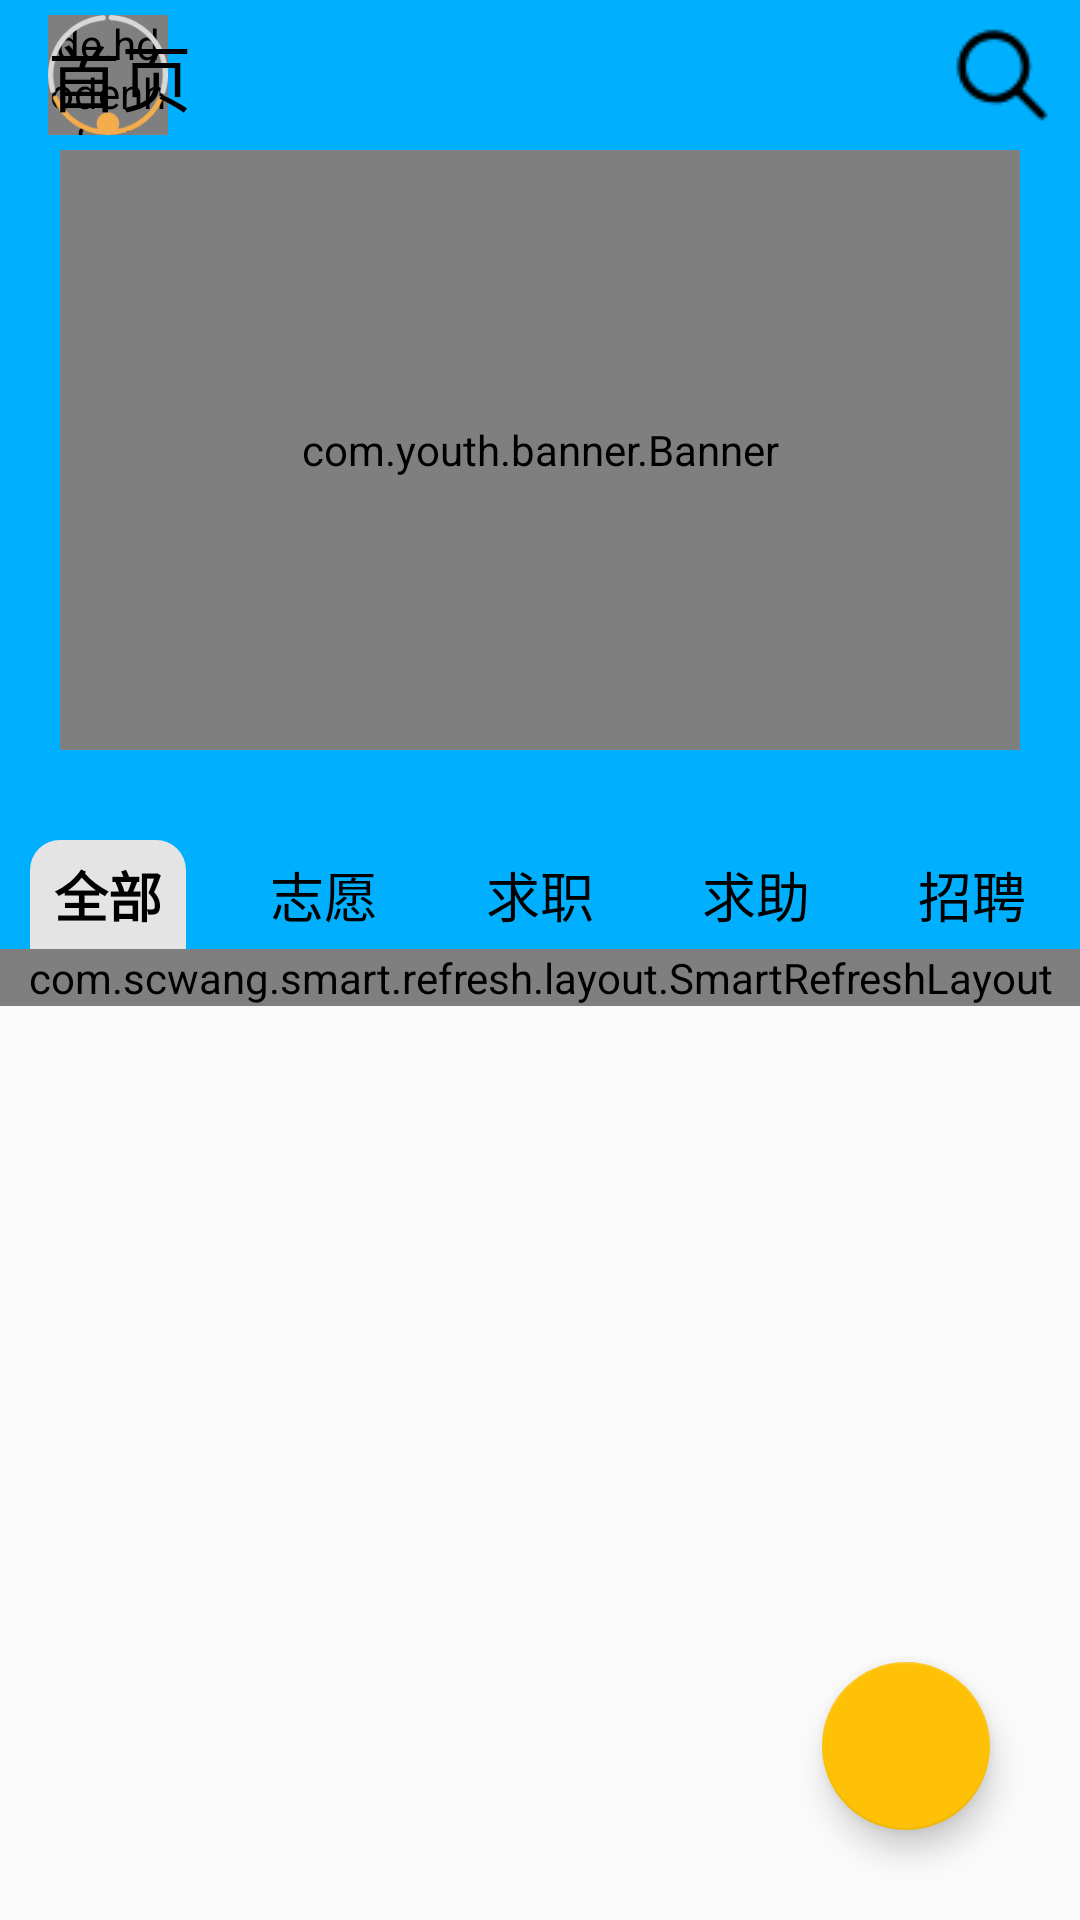

Android layout source for this screen:
<!-- AndroidManifest.xml: application theme AppTheme -->
<!-- res/layout/fragment_home.xml -->
<?xml version="1.0" encoding="utf-8"?>
<androidx.drawerlayout.widget.DrawerLayout
    xmlns:android="http://schemas.android.com/apk/res/android"
    xmlns:tools="http://schemas.android.com/tools"
    xmlns:app="http://schemas.android.com/apk/res-auto"
    android:layout_width="match_parent"
    android:layout_height="match_parent"
    tools:context=".fragment.HomeFragment"
    android:id="@+id/drawer_layout"
    app:behavior_overlapTop="@dimen/dimen20">

    
    <androidx.coordinatorlayout.widget.CoordinatorLayout
        android:orientation="vertical"
        android:layout_width="match_parent"
        android:layout_height="0dp"
        android:layout_weight="1">

        <com.google.android.material.appbar.AppBarLayout
            android:id="@+id/appbar_layout"
            android:layout_width="match_parent"
            android:layout_height="@dimen/dimen300">

            <com.google.android.material.appbar.CollapsingToolbarLayout
                android:id="@+id/collapsing_toolbar_layout"
                android:layout_width="match_parent"
                android:layout_height="match_parent"
                app:layout_scrollFlags="scroll|exitUntilCollapsed"
                app:contentScrim="@color/colorPrimary"
                android:fitsSystemWindows="true">

                <androidx.appcompat.widget.Toolbar
                    android:id="@+id/tool_bar"
                    android:layout_width="match_parent"
                    android:layout_height="@dimen/actionBarSize"
                    app:layout_collapseMode="pin">
                    <LinearLayout
                        android:layout_width="match_parent"
                        android:layout_height="match_parent"
                        android:orientation="horizontal">
                        <FrameLayout
                            android:layout_width="0dp"
                            android:layout_height="match_parent"
                            android:layout_weight="1">
                            <LinearLayout
                                android:layout_width="match_parent"
                                android:layout_height="match_parent"
                                android:orientation="horizontal">

                                <de.hdodenhof.circleimageview.CircleImageView
                                    android:id="@+id/civ_toolbar_avatar"
                                    android:layout_width="@dimen/dimen40"
                                    android:layout_height="@dimen/dimen40"
                                    app:civ_border_color="@color/colorCircleImageBorder"
                                    android:layout_gravity="center_vertical"
                                    android:src="@drawable/default_avatar"
                                    android:foreground="@drawable/avatar_stroke_default"/>

                                <TextView
                                    android:id="@+id/tv_toolbar_nickname"
                                    android:layout_width="wrap_content"
                                    android:layout_height="match_parent"
                                    android:paddingHorizontal="@dimen/dimen5"
                                    android:gravity="center_vertical"
                                    android:textAppearance="@style/TextToolbarAppearance"/>
                            </LinearLayout>
                            <TextView
                                android:id="@+id/tv_toolbar_title"
                                android:layout_width="wrap_content"
                                android:layout_height="wrap_content"
                                android:layout_gravity="center_vertical"
                                android:textAppearance="@style/TitleAppearance"
                                android:text="@string/home"/>
                        </FrameLayout>
                        <ImageView
                            android:id="@+id/iv_search"
                            android:layout_width="wrap_content"
                            android:layout_height="wrap_content"
                            android:layout_gravity="center_vertical"
                            android:layout_marginEnd="@dimen/dimen10"
                            android:src="@drawable/search"/>
                    </LinearLayout>
                </androidx.appcompat.widget.Toolbar>

                <com.youth.banner.Banner
                    android:id="@+id/banner"
                    android:layout_width="match_parent"
                    android:layout_height="match_parent"
                    android:layout_marginTop="@dimen/dimen50"
                    android:layout_marginBottom="@dimen/dimen50"
                    android:layout_marginHorizontal="20dp"
                    android:background="@drawable/shape_banner"
                    app:banner_loop_time="1500"
                    app:banner_indicator_gravity="center"
                    app:banner_indicator_normal_color="@color/colorWhite"
                    app:banner_indicator_selected_color="@color/colorAccent"/>

            </com.google.android.material.appbar.CollapsingToolbarLayout>
        </com.google.android.material.appbar.AppBarLayout>

        <LinearLayout
            android:layout_width="match_parent"
            android:layout_height="wrap_content"
            android:orientation="vertical"
            app:layout_behavior="@string/appbar_scrolling_view_behavior"
            app:behavior_overlapTop="@dimen/dimen20">

            <RadioGroup
                android:id="@+id/rg_label"
                android:layout_width="match_parent"
                android:layout_height="wrap_content"
                android:background="@color/colorPrimary"
                android:orientation="horizontal">
                <RadioButton
                    android:id="@+id/rb_label_a"
                    android:checked="true"
                    android:layout_width="0dp"
                    android:layout_height="match_parent"
                    android:layout_weight="1"
                    android:layout_marginHorizontal="@dimen/dimen10"
                    android:layout_gravity="center_vertical"
                    android:padding="@dimen/dimen5"
                    android:gravity="center"
                    android:textAppearance="@style/TextAppearance"
                    android:textStyle="bold"
                    android:text="@string/post_label_all"
                    android:button="@null"
                    android:background="@drawable/selector_shape_table"/>
                <RadioButton
                    android:id="@+id/rb_label_v"
                    android:layout_width="0dp"
                    android:layout_height="match_parent"
                    android:layout_weight="1"
                    android:layout_marginHorizontal="@dimen/dimen10"
                    android:layout_gravity="center_vertical"
                    android:padding="@dimen/dimen5"
                    android:gravity="center"
                    android:textAppearance="@style/TextAppearance"
                    android:text="@string/post_label_volunteer"
                    android:button="@null"
                    android:background="@drawable/selector_shape_table"/>
                <RadioButton
                    android:id="@+id/rb_label_j"
                    android:layout_width="0dp"
                    android:layout_height="match_parent"
                    android:layout_weight="1"
                    android:layout_marginHorizontal="@dimen/dimen10"
                    android:layout_gravity="center_vertical"
                    android:padding="@dimen/dimen5"
                    android:gravity="center"
                    android:textAppearance="@style/TextAppearance"
                    android:text="@string/post_label_job"
                    android:button="@null"
                    android:background="@drawable/selector_shape_table"/>
                <RadioButton
                    android:id="@+id/rb_label_h"
                    android:layout_width="0dp"
                    android:layout_height="match_parent"
                    android:layout_weight="1"
                    android:layout_marginHorizontal="@dimen/dimen10"
                    android:layout_gravity="center_vertical"
                    android:padding="@dimen/dimen5"
                    android:gravity="center"
                    android:textAppearance="@style/TextAppearance"
                    android:text="@string/post_label_help"
                    android:button="@null"
                    android:background="@drawable/selector_shape_table"/>
                <RadioButton
                    android:id="@+id/rb_label_r"
                    android:layout_width="0dp"
                    android:layout_height="match_parent"
                    android:layout_weight="1"
                    android:layout_marginHorizontal="@dimen/dimen10"
                    android:layout_gravity="center_vertical"
                    android:padding="@dimen/dimen5"
                    android:gravity="center"
                    android:textAppearance="@style/TextAppearance"
                    android:text="@string/post_label_recruitment"
                    android:button="@null"
                    android:background="@drawable/selector_shape_table"/>
            </RadioGroup>

            <com.scwang.smart.refresh.layout.SmartRefreshLayout
                android:id="@+id/smart_refresh_layout"
                android:layout_width="match_parent"
                android:layout_height="wrap_content"
                app:srlAccentColor="@color/colorAccent"
                app:srlPrimaryColor="@color/colorPrimary"
                app:srlReboundDuration="300"
                app:srlDragRate="0.5"
                app:srlHeaderMaxDragRate="1.5"
                app:srlFooterMaxDragRate="1.5"
                app:srlHeaderHeight="@dimen/dimen100"
                app:srlFooterHeight="@dimen/dimen50"
                app:srlEnableLoadMore="true"
                android:background="@color/colorDividingLine">

                <pl.droidsonroids.gif.GifImageView
                    android:layout_width="match_parent"
                    android:layout_height="@dimen/dimen50"
                    android:src="@drawable/loading"
                    android:scaleType="center"
                    app:layout_srlSpinnerStyle="Scale"
                    app:layout_srlBackgroundColor="@android:color/transparent"/>
                <androidx.recyclerview.widget.RecyclerView
                    android:id="@+id/recycler_view"
                    android:layout_width="match_parent"
                    android:layout_height="wrap_content"/>

                <com.scwang.smart.refresh.footer.BallPulseFooter
                    android:layout_width="match_parent"
                    android:layout_height="wrap_content" />
            </com.scwang.smart.refresh.layout.SmartRefreshLayout>

        </LinearLayout>

        <com.google.android.material.floatingactionbutton.FloatingActionButton
            android:id="@+id/floating_action_btn"
            android:layout_width="wrap_content"
            android:layout_height="wrap_content"
            android:layout_gravity="bottom|end"
            android:layout_margin="@dimen/floatingActionButtonMargin"
            android:src="@drawable/add"/>

    </androidx.coordinatorlayout.widget.CoordinatorLayout>

    
    <com.google.android.material.navigation.NavigationView
        android:id="@+id/navigation_view"
        android:layout_width="@dimen/drawerWidth"
        android:layout_height="match_parent"
        android:layout_gravity="start"
        app:headerLayout="@layout/navigation_header"
        app:menu="@menu/menu_drawer" />

</androidx.drawerlayout.widget.DrawerLayout>
<!-- res/layout/navigation_header.xml (included above) -->
<?xml version="1.0" encoding="utf-8"?>
<LinearLayout xmlns:android="http://schemas.android.com/apk/res/android"
    xmlns:app="http://schemas.android.com/apk/res-auto"
    android:orientation="vertical"
    android:layout_width="match_parent"
    android:layout_height="@dimen/drawerHeaderHeight"
    android:paddingHorizontal="@dimen/paddingDrawer"
    android:paddingTop="@dimen/paddingHeader"
    android:background="@color/colorPrimary">

    <de.hdodenhof.circleimageview.CircleImageView
        android:id="@+id/civ_avatar"
        android:layout_width="@dimen/circleImageSize"
        android:layout_height="@dimen/circleImageSize"
        app:civ_border_color="@color/colorCircleImageBorder"
        app:civ_border_width="@dimen/dimen2"
        android:layout_gravity="center_vertical"
        android:src="@drawable/default_avatar"
        android:foreground="@drawable/avatar_stroke_default"/>
    <TextView
        android:id="@+id/tv_nickname"
        android:layout_width="match_parent"
        android:layout_height="0dp"
        android:layout_weight="1"
        android:layout_marginTop="@dimen/dimen20"
        android:text="User18911637274"
        android:textAppearance="@style/TextAppearance"
        android:gravity="center_vertical"/>

</LinearLayout>
<!-- resources referenced by this layout -->
<resources>
  <color name="colorAccent">#FF9100</color>
  <color name="colorCircleImageBorder">#00FFFFFF</color>
  <color name="colorDividingLine">#E4E4E4</color>
  <color name="colorPrimary">#FF00B0FF</color>
  <color name="colorWhite">#FFFFFF</color>
  <dimen name="actionBarSize">50dp</dimen>
  <dimen name="circleImageSize">80dp</dimen>
  <dimen name="dimen10">10dp</dimen>
  <dimen name="dimen100">100dp</dimen>
  <dimen name="dimen2">2dp</dimen>
  <dimen name="dimen20">20dp</dimen>
  <dimen name="dimen300">300dp</dimen>
  <dimen name="dimen40">40dp</dimen>
  <dimen name="dimen5">5dp</dimen>
  <dimen name="dimen50">50dp</dimen>
  <dimen name="drawerHeaderHeight">250dp</dimen>
  <dimen name="drawerWidth">250dp</dimen>
  <dimen name="floatingActionButtonMargin">30dp</dimen>
  <dimen name="paddingDrawer">20dp</dimen>
  <dimen name="paddingHeader">80dp</dimen>
  <!-- drawable avatar_stroke_default: png bitmap (drawable, 5502 bytes) -->
  <!-- drawable default_avatar: png bitmap (drawable, 4281 bytes) -->
  <!-- drawable loading: gif bitmap (drawable, 10289 bytes) -->
  <!-- drawable search: png bitmap (drawable, 852 bytes) -->
  <!-- drawable selector_shape_table (drawable) -->
  <?xml version="1.0" encoding="utf-8"?>
  <selector xmlns:android="http://schemas.android.com/apk/res/android">
      <item android:state_checked="true">
          <shape>
              
              <corners
                  android:topRightRadius="@dimen/dimen10"
                  android:topLeftRadius="@dimen/dimen10"/>
              
              <solid android:color="@color/colorDividingLine" />
          </shape>
      </item>
  
      <item android:state_checked="false">
          <shape>
              
              <solid android:color="@color/colorPrimary" />
          </shape>
      </item>
  
  </selector>
  <!-- drawable shape_banner (drawable) -->
  <?xml version="1.0" encoding="utf-8"?>
  <shape xmlns:android="http://schemas.android.com/apk/res/android">
      
      <corners android:radius="@dimen/dimen5"/>
      
      <solid android:color="#99FFFEFE"/>
  </shape>
  <string name="home">首页</string>
  <string name="post_label_all">全部</string>
  <string name="post_label_help">求助</string>
  <string name="post_label_job">求职</string>
  <string name="post_label_recruitment">招聘</string>
  <string name="post_label_volunteer">志愿</string>
  <style name="TextAppearance" parent="@style/Widget.AppCompat.ActionBar.TabText">
          <item name="android:textColor">@color/colorText</item>
          <item name="android:textSize">@dimen/textSize</item>
      </style>
  <style name="TextToolbarAppearance" parent="@style/Widget.AppCompat.ActionBar.TabText">
          <item name="android:textColor">@color/colorToolbarTitle</item>
          <item name="android:textSize">@dimen/hintSize</item>
      </style>
  <style name="TitleAppearance" parent="@style/TextAppearance.AppCompat.Title">
          <item name="android:textColor">@color/colorTitle</item>
          <item name="android:textSize">@dimen/titleSize</item>
      </style>
  <style name="AppTheme" parent="Theme.AppCompat.Light.NoActionBar">
          
          <item name="colorPrimary">@color/colorPrimary</item>
          <item name="colorPrimaryDark">@color/colorPrimaryDark</item>
          <item name="colorAccent">#FFFFC105</item>
          <item name="colorControlNormal">#FF27B9FB</item>
  
      </style>
  <color name="colorText">#323131</color>
  <dimen name="textSize">18sp</dimen>
  <color name="colorToolbarTitle">#FFFFFF</color>
  <dimen name="hintSize">12sp</dimen>
  <color name="colorTitle">#000000</color>
  <dimen name="titleSize">24sp</dimen>
  <color name="colorPrimaryDark">#FF008EFF</color>
</resources>
